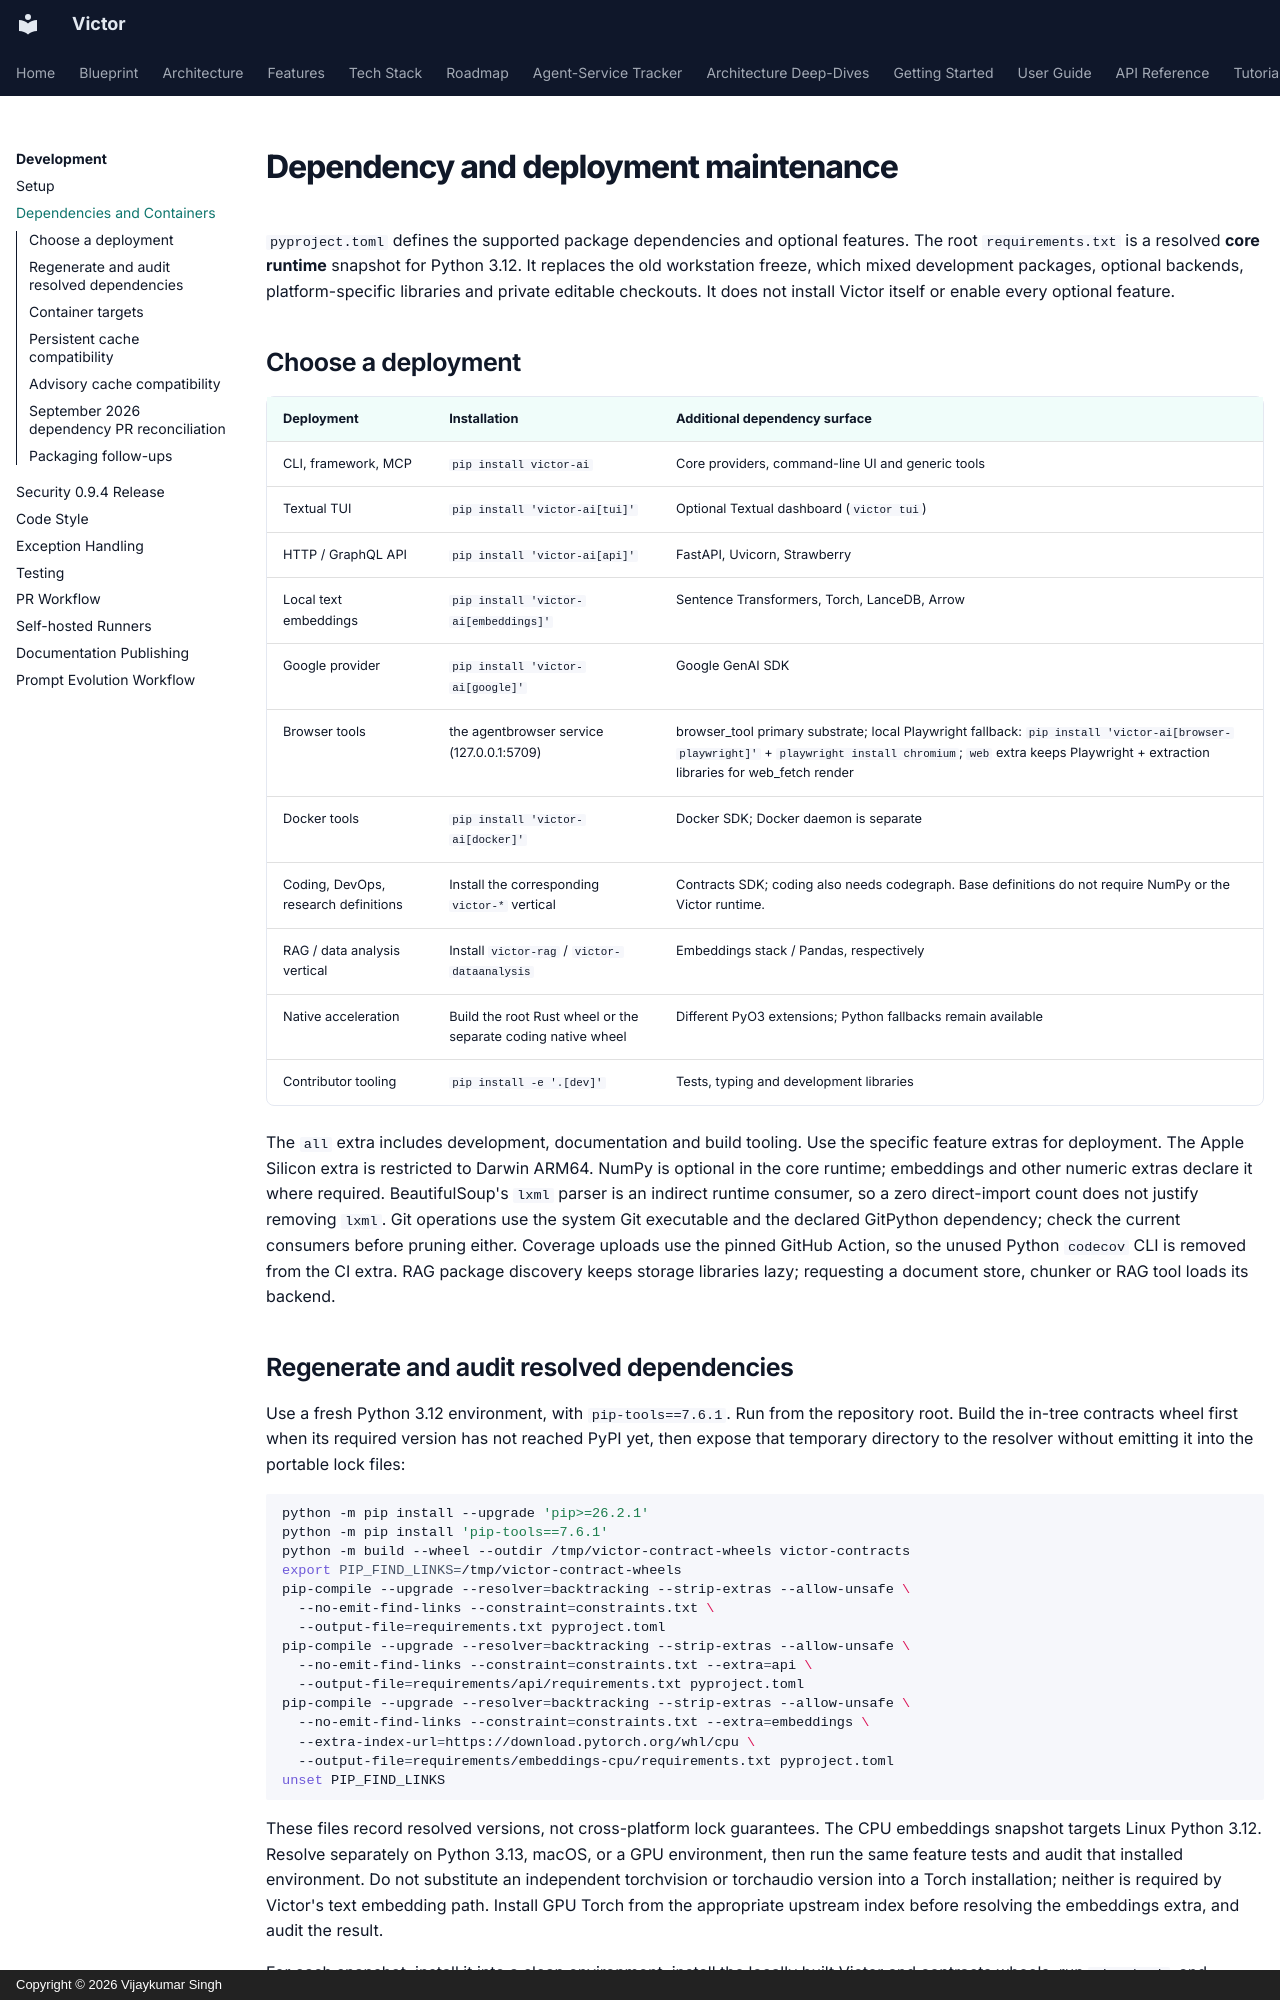

repository: anvai-labs/victor · page: development/dependencies/index.html · generator: mkdocs · copyright: Copyright © 2026 Vijaykumar Singh

# Dependency and deployment maintenance

`pyproject.toml` defines the supported package dependencies and optional features.
The root `requirements.txt` is a resolved **core runtime** snapshot for Python
3.12. It replaces the old workstation freeze, which mixed development packages,
optional backends, platform-specific libraries and private editable checkouts.
It does not install Victor itself or enable every optional feature.

## Choose a deployment

| Deployment | Installation | Additional dependency surface |
| --- | --- | --- |
| CLI, framework, MCP | `pip install victor-ai` | Core providers, command-line UI and generic tools |
| Textual TUI | `pip install 'victor-ai[tui]'` | Optional Textual dashboard (`victor tui`) |
| HTTP / GraphQL API | `pip install 'victor-ai[api]'` | FastAPI, Uvicorn, Strawberry |
| Local text embeddings | `pip install 'victor-ai[embeddings]'` | Sentence Transformers, Torch, LanceDB, Arrow |
| Google provider | `pip install 'victor-ai[google]'` | Google GenAI SDK |
| Browser tools | the agentbrowser service (127.0.0.1:5709) | browser_tool primary substrate; local Playwright fallback: `pip install 'victor-ai[browser-playwright]'` + `playwright install chromium`; `web` extra keeps Playwright + extraction libraries for web_fetch render |
| Docker tools | `pip install 'victor-ai[docker]'` | Docker SDK; Docker daemon is separate |
| Coding, DevOps, research definitions | Install the corresponding `victor-*` vertical | Contracts SDK; coding also needs codegraph. Base definitions do not require NumPy or the Victor runtime. |
| RAG / data analysis vertical | Install `victor-rag` / `victor-dataanalysis` | Embeddings stack / Pandas, respectively |
| Native acceleration | Build the root Rust wheel or the separate coding native wheel | Different PyO3 extensions; Python fallbacks remain available |
| Contributor tooling | `pip install -e '.[dev]'` | Tests, typing and development libraries |

The `all` extra includes development, documentation and build tooling. Use the
specific feature extras for deployment. The Apple Silicon extra is restricted to
Darwin ARM64. NumPy is optional in the core runtime; embeddings and other
numeric extras declare it where required. BeautifulSoup's `lxml` parser is an indirect runtime
consumer, so a zero direct-import count does not justify removing `lxml`.
Git operations use the system Git executable and the declared GitPython dependency;
check the current consumers before pruning either. Coverage
uploads use the pinned GitHub Action, so the unused Python `codecov` CLI is
removed from the CI extra. RAG
package discovery keeps storage libraries lazy; requesting a document store,
chunker or RAG tool loads its backend.
